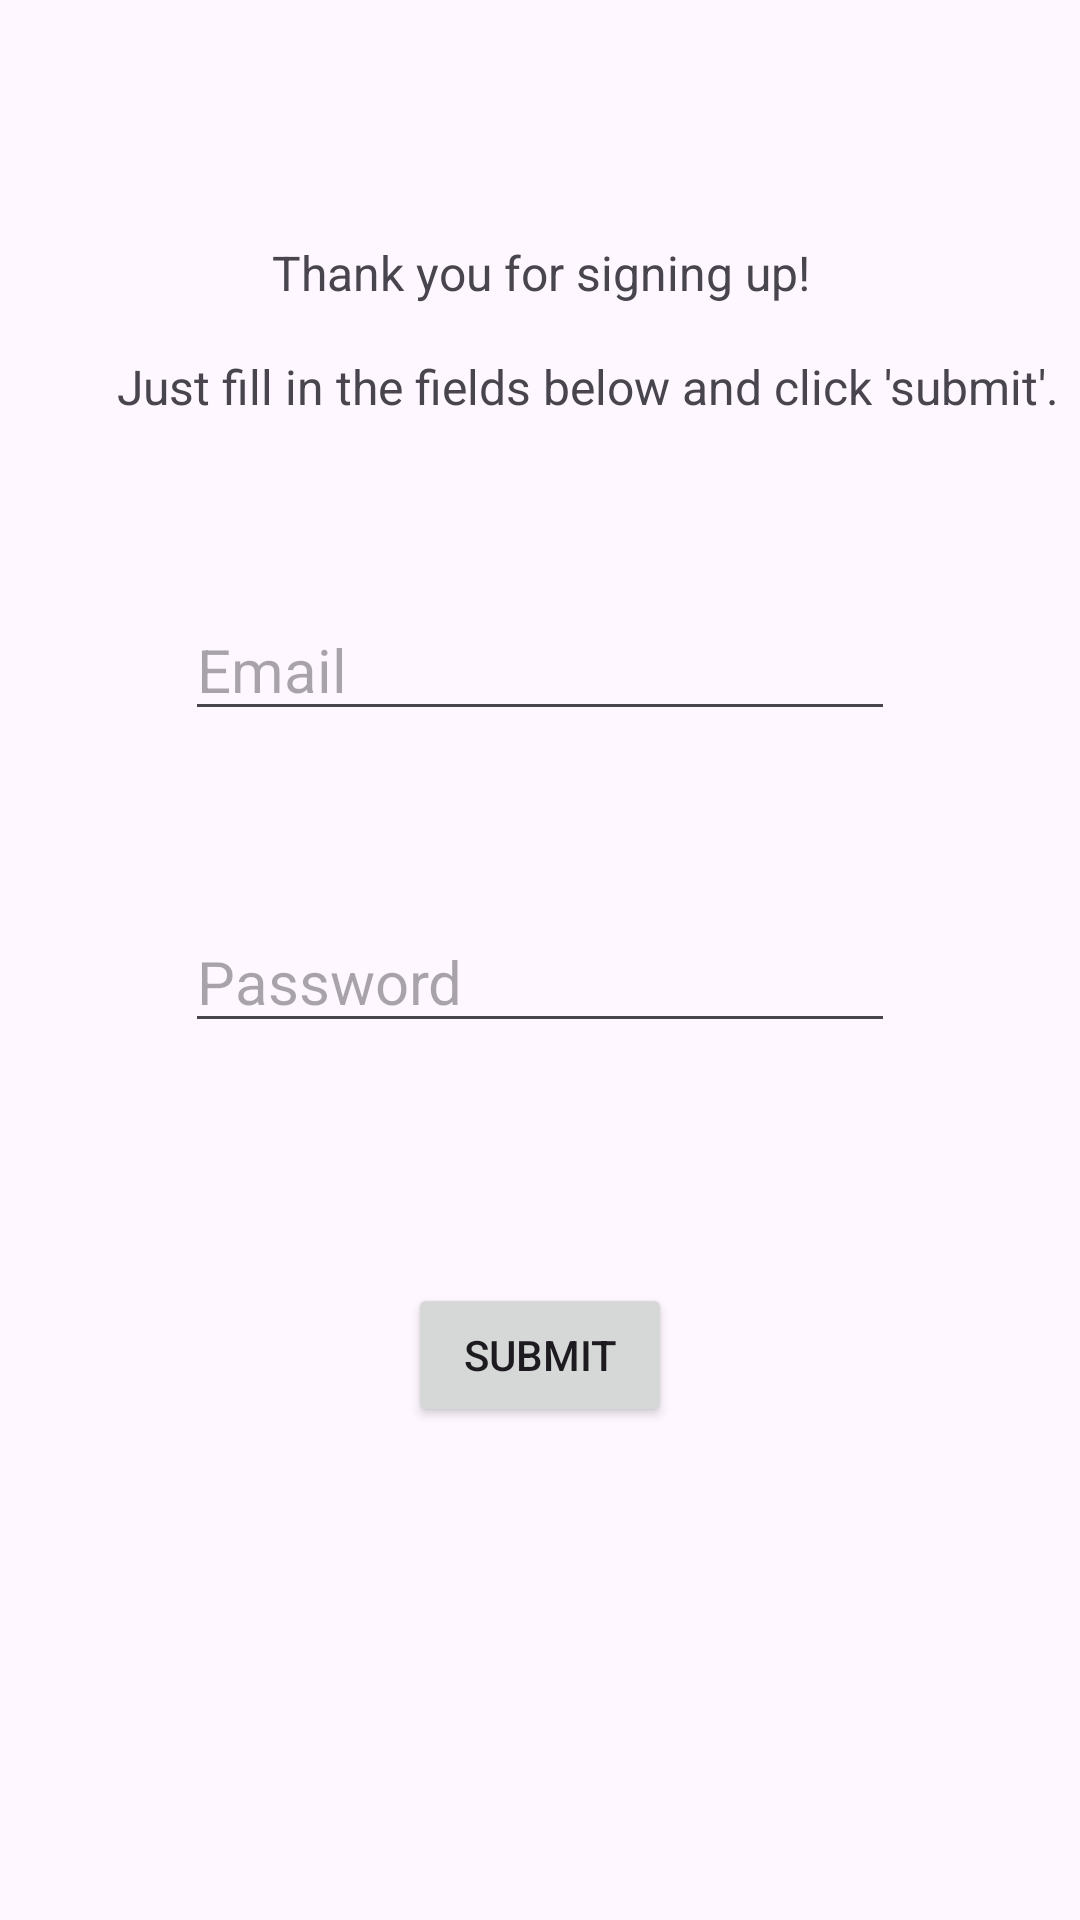

Reconstruct the res/layout file that produces this screen, plus the resources it refers to.
<!-- AndroidManifest.xml: application theme Theme.Coffeefinder -->
<!-- res/layout/activity_sign_up.xml -->
<?xml version="1.0" encoding="utf-8"?>
<androidx.constraintlayout.widget.ConstraintLayout xmlns:android="http://schemas.android.com/apk/res/android"
    xmlns:app="http://schemas.android.com/apk/res-auto"
    xmlns:tools="http://schemas.android.com/tools"
    android:layout_width="match_parent"
    android:layout_height="match_parent"
    tools:context=".SignUpActivity">

    <EditText
        android:id="@+id/emailEditText"
        android:layout_width="wrap_content"
        android:layout_height="wrap_content"
        android:layout_marginTop="60dp"
        android:ems="10"
        android:hint="@string/email_hint"
        android:inputType="textEmailAddress"
        android:textSize="20sp"
        app:layout_constraintEnd_toEndOf="parent"
        app:layout_constraintStart_toStartOf="parent"
        app:layout_constraintTop_toBottomOf="@+id/welcomeTextView" />

    <EditText
        android:id="@+id/passwordEditText"
        android:layout_width="wrap_content"
        android:layout_height="wrap_content"
        android:layout_marginTop="60dp"
        android:ems="10"
        android:hint="@string/password_hint"
        android:inputType="textPassword"
        android:textSize="20sp"
        app:layout_constraintEnd_toEndOf="parent"
        app:layout_constraintStart_toStartOf="parent"
        app:layout_constraintTop_toBottomOf="@+id/emailEditText" />

    <TextView
        android:id="@+id/welcomeTextView"
        android:layout_width="wrap_content"
        android:layout_height="wrap_content"
        android:layout_marginTop="80dp"
        android:text="@string/thanks_for_signing_up"
        android:textAlignment="center"
        android:textSize="16sp"
        app:layout_constraintEnd_toEndOf="parent"
        app:layout_constraintStart_toStartOf="parent"
        app:layout_constraintTop_toTopOf="parent" />

    <Button
        android:id="@+id/button"
        android:layout_width="wrap_content"
        android:layout_height="wrap_content"
        android:layout_marginTop="80dp"
        android:text="@string/submit_button"
        app:layout_constraintEnd_toEndOf="parent"
        app:layout_constraintStart_toStartOf="parent"
        app:layout_constraintTop_toBottomOf="@+id/passwordEditText" />
</androidx.constraintlayout.widget.ConstraintLayout>
<!-- resources referenced by this layout -->
<resources>
  <string name="email_hint">"Email"</string>
  <string name="password_hint">"Password"</string>
  <string name="submit_button">"Submit"</string>
  <string name="thanks_for_signing_up">"Thank you for signing up!\n
          Just fill in the fields below and click \'submit\'."</string>
  <style name="Theme.Coffeefinder" parent="Base.Theme.Coffeefinder" />
  <style name="Base.Theme.Coffeefinder" parent="Theme.Material3.DayNight.NoActionBar">
          
          
      </style>
</resources>
